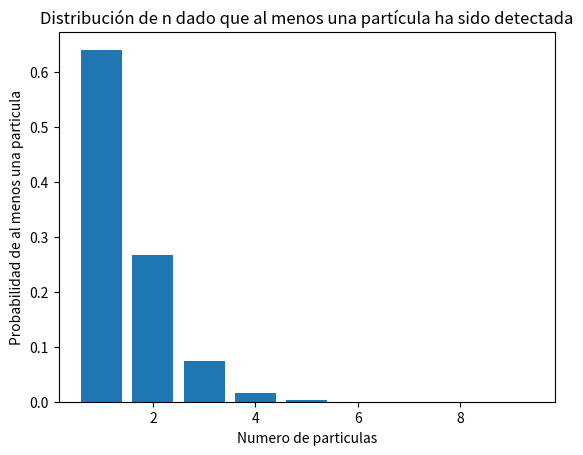

Here is the Python script that generated this plot:
import numpy as np
import matplotlib.pyplot as plt
from scipy.special import factorial

#En primer lugar defino la distribucion de poisson. La ocupo porque estamos hablando de eventos en un cierto intervalo
def poisson(s, lambda_val):
    return (np.exp(-lambda_val)*lambda_val**s/factorial(s))

#Si bien el tenemos un 50 por minuto, aqui estamos hablando de segundos 
lambda_val = 50/60 
s = np.arange(1, 10)

#defino esta variable porque es la probabilidad de que el sensor se active.
p_cond = poisson(s,lambda_val)/(1-np.exp(-lambda_val))
print(p_cond)


plt.bar(s, p_cond)
plt.xlabel('Numero de particulas')
plt.ylabel('Probabilidad de al menos una particula')
plt.title('Distribución de n dado que al menos una partícula ha sido detectada')
plt.show()
